Run: headless pygame with SDL's dummy video driver; simulated clock (each Clock.tick advances the game by its frame time, no real sleeping); random seed 0; keys injected as events and as key.get_pressed() state; mouse plan: one left click at the window centre at the start of phase 2, then a move to the lower-right quarter at the start of phase 3; restart key R tapped at the start of phases 3 and 4.
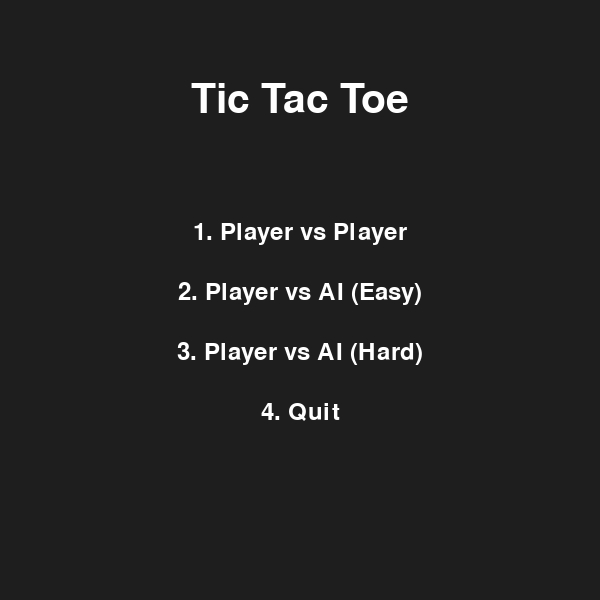
Frame 1 of 4 · flips 1–60 · no input
Frame 2 of 4 · flips 61–180 · clicked the window centre · tapped SPACE, RETURN · held RIGHT (→), D · screen unchanged from frame 1, image omitted
Frame 3 of 4 · flips 181–300 · moved the mouse to the lower-right quarter · tapped R · held DOWN (↓), S · screen unchanged from frame 2, image omitted
Frame 4 of 4 · flips 301–420 · tapped R · held LEFT (←), A, UP (↑), W · screen unchanged from frame 3, image omitted

The pygame program that drew these frames:

import pygame
import sys
import random

# Initialization
pygame.init()
pygame.font.init()

# --- Constants ---
WIDTH, HEIGHT = 600, 600
LINE_WIDTH = 10
BOARD_ROWS = 3
BOARD_COLS = 3
SQUARE_SIZE = WIDTH // BOARD_COLS
CIRCLE_RADIUS = SQUARE_SIZE // 3
CIRCLE_WIDTH = 15
CROSS_WIDTH = 25
SPACE = SQUARE_SIZE // 4

# Colors (R,G,B)
BG_COLOR = (10, 10, 10)
LINE_COLOR = (150, 150, 150)
O_COLOR = (0, 255, 255)
X_COLOR = (0, 255, 0)
TEXT_COLOR = (255, 255, 255)
MENU_BG = (30, 30, 30)
END_BG = (10, 10, 10)
END_TEXT = (255, 255, 255)

# Highlight settings for winning line
HIGHLIGHT_COLOR = (255, 50, 50)
HIGHLIGHT_WIDTH = 12
HIGHLIGHT_FLASHES = 6
HIGHLIGHT_DELAY_MS = 140

# Highlight Cell / pulse settings
HIGHLIGHT_COLOR = (255, 50, 50)
PULSE_STEPS = 6           # number of radius steps for expand/contract
PULSE_PULSES = 3          # how many full pulses (expand+contract cycles)
PULSE_TOTAL_MS = 600      # total ms per pulse (expand+contract)
PULSE_LINE_WIDTH = 8      # thickness of pulsing outline

# --- Screen Setup ---
screen = pygame.display.set_mode((WIDTH, HEIGHT))
pygame.display.set_caption("Tic Tac Toe")
font = pygame.font.SysFont(None, 36)
large_font = pygame.font.SysFont(None, 60)

# --- Global State ---
board = [[None] * BOARD_COLS for _ in range(BOARD_ROWS)]
game_mode = None  # "PVP", "AI_EASY", "AI_HARD"
player = "X"
running = False

# --- Scoreboard ---
x_wins = 0
o_wins = 0
draws = 0

# Helper / Game functions
def reset_board():
    global board, player, running
    board = [[None] * BOARD_COLS for _ in range(BOARD_ROWS)]
    player = "X"
    running = True
    screen.fill(BG_COLOR)
    draw_lines()
    display_scoreboard()
    pygame.display.update()

def draw_lines():
    # board background and lines
    screen.fill(BG_COLOR)
    # Horizontal
    pygame.draw.line(screen, LINE_COLOR, (0, SQUARE_SIZE), (WIDTH, SQUARE_SIZE), LINE_WIDTH)
    pygame.draw.line(screen, LINE_COLOR, (0, 2 * SQUARE_SIZE), (WIDTH, 2 * SQUARE_SIZE), LINE_WIDTH)
    # Vertical
    pygame.draw.line(screen, LINE_COLOR, (SQUARE_SIZE, 0), (SQUARE_SIZE, HEIGHT), LINE_WIDTH)
    pygame.draw.line(screen, LINE_COLOR, (2 * SQUARE_SIZE, 0), (2 * SQUARE_SIZE, HEIGHT), LINE_WIDTH)

def draw_figures():
    for row in range(BOARD_ROWS):
        for col in range(BOARD_COLS):
            if board[row][col] == "O":
                pygame.draw.circle(
                    screen,
                    O_COLOR,
                    (int(col * SQUARE_SIZE + SQUARE_SIZE // 2),
                     int(row * SQUARE_SIZE + SQUARE_SIZE // 2)),
                    CIRCLE_RADIUS,
                    CIRCLE_WIDTH,
                )
            elif board[row][col] == "X":
                start_desc = (col * SQUARE_SIZE + SPACE, row * SQUARE_SIZE + SPACE)
                end_desc = (col * SQUARE_SIZE + SQUARE_SIZE - SPACE, row * SQUARE_SIZE + SQUARE_SIZE - SPACE)
                pygame.draw.line(screen, X_COLOR, start_desc, end_desc, CROSS_WIDTH)
                start_asc = (col * SQUARE_SIZE + SPACE, row * SQUARE_SIZE + SQUARE_SIZE - SPACE)
                end_asc = (col * SQUARE_SIZE + SQUARE_SIZE - SPACE, row * SQUARE_SIZE + SPACE)
                pygame.draw.line(screen, X_COLOR, start_asc, end_asc, CROSS_WIDTH)

def mark_square(row, col, mark):
    board[row][col] = mark

def available_square(row, col):
    return 0 <= row < BOARD_ROWS and 0 <= col < BOARD_COLS and board[row][col] is None

def is_board_full():
    for row in range(BOARD_ROWS):
        for col in range(BOARD_COLS):
            if board[row][col] is None:
                return False
    return True

# Winning-line helpers
def get_winning_line(player_mark):
    """
    Return list of 3 (row,col) tuples if player_mark has a winning line,
    otherwise return None.
    """
    # Check rows
    for r in range(BOARD_ROWS):
        if board[r][0] == player_mark and board[r][1] == player_mark and board[r][2] == player_mark:
            return [(r, 0), (r, 1), (r, 2)]

    # Check cols
    for c in range(BOARD_COLS):
        if board[0][c] == player_mark and board[1][c] == player_mark and board[2][c] == player_mark:
            return [(0, c), (1, c), (2, c)]

    # Main diagonal
    if board[0][0] == player_mark and board[1][1] == player_mark and board[2][2] == player_mark:
        return [(0, 0), (1, 1), (2, 2)]

    # Anti-diagonal
    if board[0][2] == player_mark and board[1][1] == player_mark and board[2][0] == player_mark:
        return [(0, 2), (1, 1), (2, 0)]

    return None

def cell_center(rc):
    """Return pixel center (x,y) for a board cell (row,col)."""
    r, c = rc
    return (c * SQUARE_SIZE + SQUARE_SIZE // 2, r * SQUARE_SIZE + SQUARE_SIZE // 2)


def draw_winning_line(cells, flash_times=HIGHLIGHT_FLASHES, flash_delay=HIGHLIGHT_DELAY_MS):
    """
    Draw a highlighted line across the winning cells.
    Flashes flash_times times (on/off).
    """
    if not cells:
        return

    # compute start/end pixel coords from first and last cell
    start = cell_center(cells[0])
    end = cell_center(cells[-1])

    # flash: redraw board + pieces then draw/erase highlight
    for i in range(flash_times):
        # redraw base board and pieces
        draw_lines()
        draw_figures()
        display_scoreboard()

        if i % 2 == 0:
            # draw highlight
            pygame.draw.line(screen, HIGHLIGHT_COLOR, start, end, HIGHLIGHT_WIDTH)
        # update and wait
        pygame.display.update()
        pygame.time.delay(flash_delay)
        
def draw_pulsing_circles(cells, pulses=PULSE_PULSES, total_ms=PULSE_TOTAL_MS, steps=PULSE_STEPS, line_width=PULSE_LINE_WIDTH):
    """
    Pulses outline circles on each winning cell center.
    - pulses: number of expand+contract cycles
    - total_ms: total milliseconds per pulse (expand+contract)
    - steps: number of intermediate radii between min and max
    """
    if not cells:
        return

    centers = [cell_center(c) for c in cells]

    # radius range: from slightly larger than drawn symbol to near cell boundary
    min_r = CIRCLE_RADIUS + 6
    max_r = int(SQUARE_SIZE * 0.45)  # leave small margin to cell edges

    # ms per step (expand or contract)
    ms_per_half = max(10, total_ms // 2)  # half for expand, half for contract
    ms_per_step = max(10, ms_per_half // max(1, steps - 1))

    for _ in range(pulses):
        # expand
        for s in range(steps):
            r = min_r + (max_r - min_r) * s // max(1, steps - 1)
            draw_lines()
            draw_figures()
            display_scoreboard()
            for c in centers:
                pygame.draw.circle(screen, HIGHLIGHT_COLOR, c, r, line_width)
            pygame.display.update()
            pygame.time.delay(ms_per_step)

        # contract
        for s in reversed(range(steps)):
            r = min_r + (max_r - min_r) * s // max(1, steps - 1)
            draw_lines()
            draw_figures()
            display_scoreboard()
            for c in centers:
                pygame.draw.circle(screen, HIGHLIGHT_COLOR, c, r, line_width)
            pygame.display.update()
            pygame.time.delay(ms_per_step)
    

# Win check (uses get_winning_line)
def check_win(player_mark):
    """
    Return True if player_mark has a winning line, False otherwise.
    """
    return get_winning_line(player_mark) is not None

def display_scoreboard():
    score_text = font.render(f"X Wins: {x_wins}   O Wins: {o_wins}   Draws: {draws}", True, TEXT_COLOR)
    screen.blit(score_text, (10, 10))

def display_message_center(message, duration_ms=1500, front=large_font, color=TEXT_COLOR):
    text = front.render(message, True, color)
    rect = text.get_rect(center=(WIDTH // 2, HEIGHT // 2))
    screen.blit(text, rect)
    pygame.display.update()
    if duration_ms > 0:
        pygame.time.delay(duration_ms)

def handle_win(player_mark):
    global x_wins, o_wins
    if player_mark == "X":
        x_wins += 1
    else:
        o_wins += 1

def handle_draw():
    global draws
    draws += 1

# AI: Easy (random) and Hard (Minimax)
def ai_move_easy():
    empty_squares = [(r, c) for r in range(BOARD_ROWS) for c in range(BOARD_COLS) if board[r][c] is None]
    if empty_squares:
        r, c = random.choice(empty_squares)
        mark_square(r, c, "O")

def evaluate():
    if check_win("O"):
        return 1
    if check_win("X"):
        return -1
    return 0

def minimax(depth, is_maximizing):
    score = evaluate()
    if score == 1 or score == -1:
        return score
    if is_board_full():
        return 0

    if is_maximizing:
        best = -999
        for r in range(BOARD_ROWS):
            for c in range(BOARD_COLS):
                if board[r][c] is None:
                    board[r][c] = "O"
                    best = max(best, minimax(depth + 1, False))
                    board[r][c] = None
        return best
    else:
        best = 999
        for r in range(BOARD_ROWS):
            for c in range(BOARD_COLS):
                if board[r][c] is None:
                    board[r][c] = "X"
                    best = min(best, minimax(depth + 1, True))
                    board[r][c] = None
        return best

def ai_move_hard():
    best_score = -999
    best_move = None
    for r in range(BOARD_ROWS):
        for c in range(BOARD_COLS):
            if board[r][c] is None:
                board[r][c] = "O"
                score = minimax(0, False)
                board[r][c] = None
                if score > best_score:
                    best_score = score
                    best_move = (r, c)
    if best_move:
        mark_square(best_move[0], best_move[1], "O")


# Menu and End screens
def draw_menu():
    screen.fill(MENU_BG)
    title = large_font.render("Tic Tac Toe", True, TEXT_COLOR)
    screen.blit(title, (WIDTH // 2 - title.get_width() // 2, 80))

    options = [
        ("1. Player vs Player", "PVP"),
        ("2. Player vs AI (Easy)", "AI_EASY"),
        ("3. Player vs AI (Hard)", "AI_HARD"),
        ("4. Quit", "QUIT"),
    ]

    y = 220
    for text, _ in options:
        label = font.render(text, True, TEXT_COLOR)
        screen.blit(label, (WIDTH // 2 - label.get_width() // 2, y))
        y += 60

    pygame.display.update()


def menu_loop():
    global game_mode
    while True:
        draw_menu()
        for event in pygame.event.get():
            if event.type == pygame.QUIT:
                pygame.quit()
                sys.exit()
            if event.type == pygame.KEYDOWN:
                if event.key == pygame.K_1:
                    game_mode = "PVP"
                    return
                elif event.key == pygame.K_2:
                    game_mode = "AI_EASY"
                    return
                elif event.key == pygame.K_3:
                    game_mode = "AI_HARD"
                    return
                elif event.key == pygame.K_4:
                    pygame.quit()
                    sys.exit()


def display_end_options(message):
    screen.fill(END_BG)
    result = large_font.render(message, True, END_TEXT)
    screen.blit(result, (WIDTH // 2 - result.get_width() // 2, HEIGHT // 2 - 100))

    restart = font.render("Press R to Restart", True, END_TEXT)
    menu = font.render("Press M for Menu", True, END_TEXT)

    screen.blit(restart, (WIDTH // 2 - restart.get_width() // 2, HEIGHT // 2))
    screen.blit(menu, (WIDTH // 2 - menu.get_width() // 2, HEIGHT // 2 + 60))
    pygame.display.update()


def end_screen_loop(message):
    global game_mode
    display_end_options(message)
    while True:
        for event in pygame.event.get():
            if event.type == pygame.QUIT:
                pygame.quit()
                sys.exit()
            if event.type == pygame.KEYDOWN:
                if event.key == pygame.K_r:  # Restart same mode
                    reset_board()
                    return True
                elif event.key == pygame.K_m:  # Back to menu
                    game_mode = None
                    return False

# MAIN PLAY LOOP
def play_one_game():
    """
    Play one match in the currently selected game_mode.
    Returns True if we should restart the same mode, False to return to menu.
    """
    reset_board()
    global player

    while running:
        # Redraw everything each frame
        draw_lines()
        draw_figures()
        display_scoreboard()
        pygame.display.update()

        for event in pygame.event.get():
            if event.type == pygame.QUIT:
                pygame.quit()
                sys.exit()

            if event.type == pygame.MOUSEBUTTONDOWN:
                mouseX = event.pos[0] // SQUARE_SIZE
                mouseY = event.pos[1] // SQUARE_SIZE

                if game_mode == "PVP":
                    if available_square(mouseY, mouseX):
                        mark_square(mouseY, mouseX, player)
                        # Check win/draw
                        if check_win(player):
                            win_cells = get_winning_line(player)
                            draw_winning_line(win_cells)
                            draw_pulsing_circles(win_cells)
                            handle_win(player)
                            draw_lines()
                            draw_figures()
                            display_scoreboard()
                            pygame.display.update()
                            return end_screen_loop(f"Player {player} Wins!")
                        elif is_board_full():
                            handle_draw()
                            draw_lines()
                            draw_figures()
                            display_scoreboard()
                            pygame.display.update()
                            return end_screen_loop("It's a Draw!")
                        else:
                            player = "O" if player == "X" else "X"

                elif game_mode in ("AI_EASY", "AI_HARD"):
                    # Human always X, AI is O
                    if available_square(mouseY, mouseX):
                        mark_square(mouseY, mouseX, "X")
                        if check_win("X"):
                            win_cells = get_winning_line("X")
                            draw_winning_line(win_cells)
                            draw_pulsing_circles(win_cells)
                            handle_win("X")
                            draw_lines()
                            draw_figures()
                            display_scoreboard()
                            pygame.display.update()
                            return end_screen_loop("Player X Wins!")
                        elif is_board_full():
                            handle_draw()
                            draw_lines()
                            draw_figures()
                            display_scoreboard()
                            pygame.display.update()
                            return end_screen_loop("It's a Draw!")

                        # AI turn
                        if game_mode == "AI_EASY":
                            ai_move_easy()
                        else:
                            ai_move_hard()

                        # After AI move, check
                        if check_win("O"):
                            win_cells = get_winning_line("O")
                            draw_winning_line(win_cells)
                            draw_pulsing_circles(win_cells)
                            handle_win("O")
                            draw_lines()
                            draw_figures()
                            display_scoreboard()
                            pygame.display.update()
                            return end_screen_loop("Player O Wins!")
                        elif is_board_full():
                            handle_draw()
                            draw_lines()
                            draw_figures()
                            display_scoreboard()
                            pygame.display.update()
                            return end_screen_loop("It's a Draw!")

    # Shouldn't reach here normally
    return False

# Entry point
def main():
    global game_mode, running
    while True:
        if game_mode is None:
            menu_loop()  # set game_mode
        # Play single match in selected mode; returns whether to restart same mode
        restart_same = play_one_game()
        if restart_same:
            continue
        else:
            # go back to menu (game_mode already set to None by end_screen_loop)
            continue


if __name__ == "__main__":
    main()
